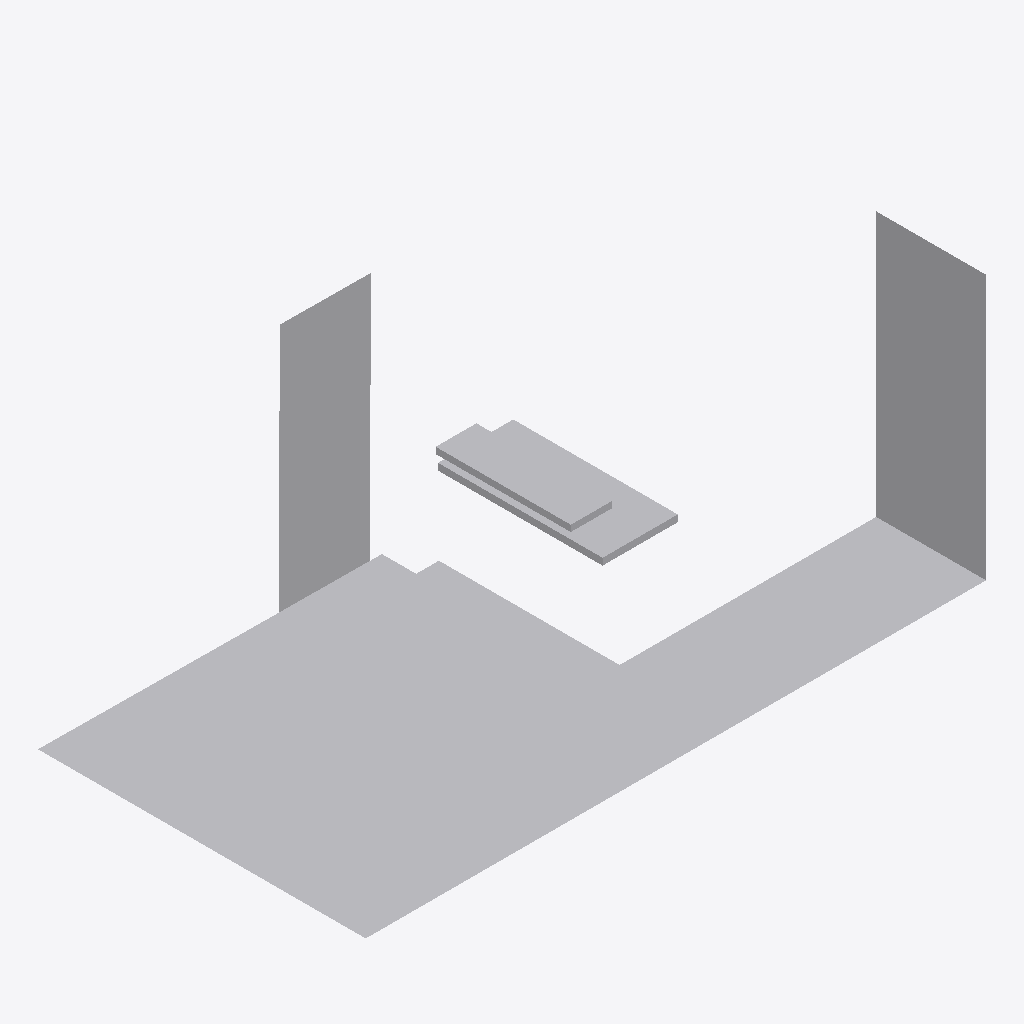
Isometric view of an IFC building model (IFC-SPF (STEP), schema IFC4, length unit metre), seen from the south-west, elements coloured by IFC class: 1 other element (light grey).
Extent 5.4 m × 2.8 m × 2.3 m (x, y, z). Elements (1): 1 IfcBuildingElementProxy.

HEADER;
FILE_DESCRIPTION(('ViewDefinition [ReferenceView_V1.2]','ExchangeRequirement [Any]'),'2;1');
FILE_NAME('dpto.ifc','2024-08-07T11:53:49',('ppizarror'),('Trimble'),'TrimBimToIFC ver 1.0','TrimBimToIFC ver 1.0','IFC4 model');
FILE_SCHEMA(('IFC4'));
ENDSEC;
DATA;
#32=IFCPROJECT('0000000000000000000001',#5,'Undefined',$,$,$,$,(#31),#25);
#33=IFCSITE('0000000000000000000002',#5,$,$,$,$,$,$,.ELEMENT.,$,$,$,$,$);
#78=IFCBUILDINGELEMENTPROXY('0Ys$EDr1r76BapFGFZCaVl',#5,'Undefined',$,$,#35,#77,$,$);
ENDSEC;
